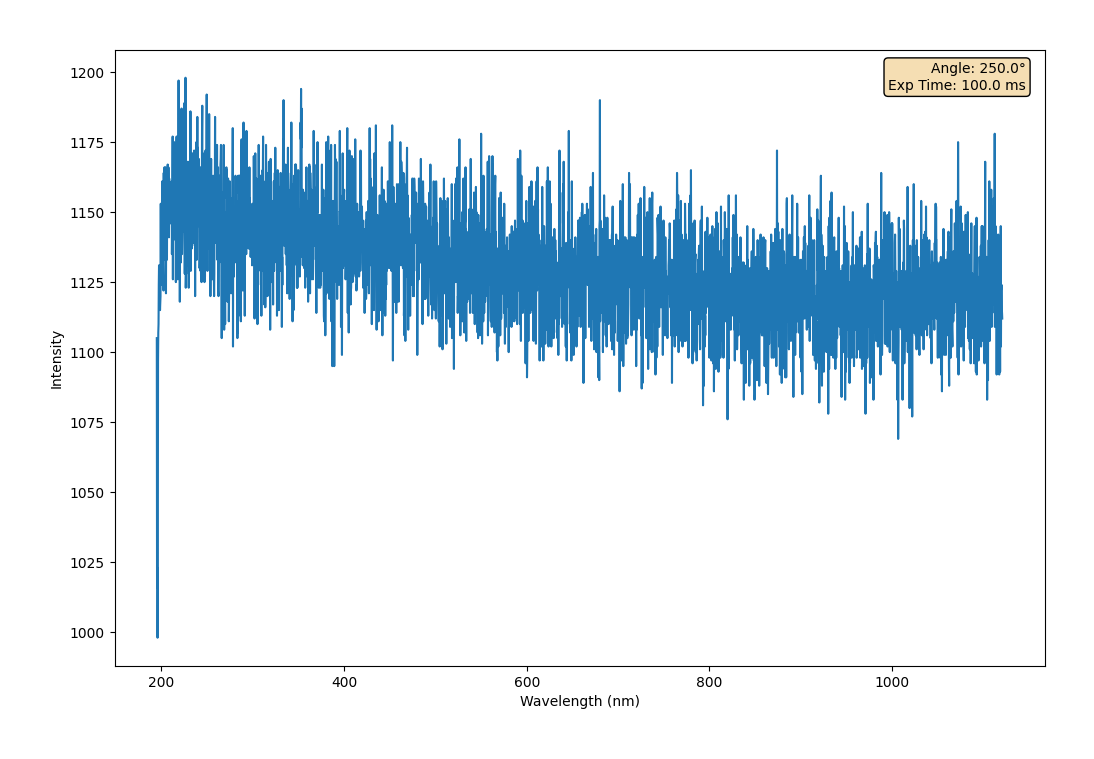

The data file committed next to this chart (first rows):
Wavelength (nm, Intensity AC 1
195, 1105
195.2, 1016
195.5, 1023
195.8, 998.0
196.1, 1017
196.3, 1097
196.6, 1107
196.9, 1110
197.1, 1124
197.4, 1131
197.7, 1120
198, 1124
198.2, 1119
198.5, 1115
198.8, 1118
199, 1120
199.3, 1153
199.6, 1126
199.8, 1136
200.1, 1124
200.4, 1142
200.7, 1145
200.9, 1161
201.2, 1156
201.5, 1142
201.7, 1133
202, 1127
202.3, 1122
202.6, 1164
202.8, 1133
203.1, 1146
203.4, 1166
203.6, 1150
203.9, 1145
204.2, 1149
204.5, 1166
204.7, 1157
205, 1121
205.3, 1150
205.5, 1145
205.8, 1162
206.1, 1133
206.4, 1159
206.6, 1162
206.9, 1167
207.2, 1142
207.4, 1149
207.7, 1166
208, 1152
208.3, 1141
208.5, 1162
208.8, 1157
209.1, 1150
209.3, 1147
209.6, 1158
209.9, 1146
210.2, 1149
210.4, 1154
210.7, 1149
211, 1152
... 3,588 more rows
